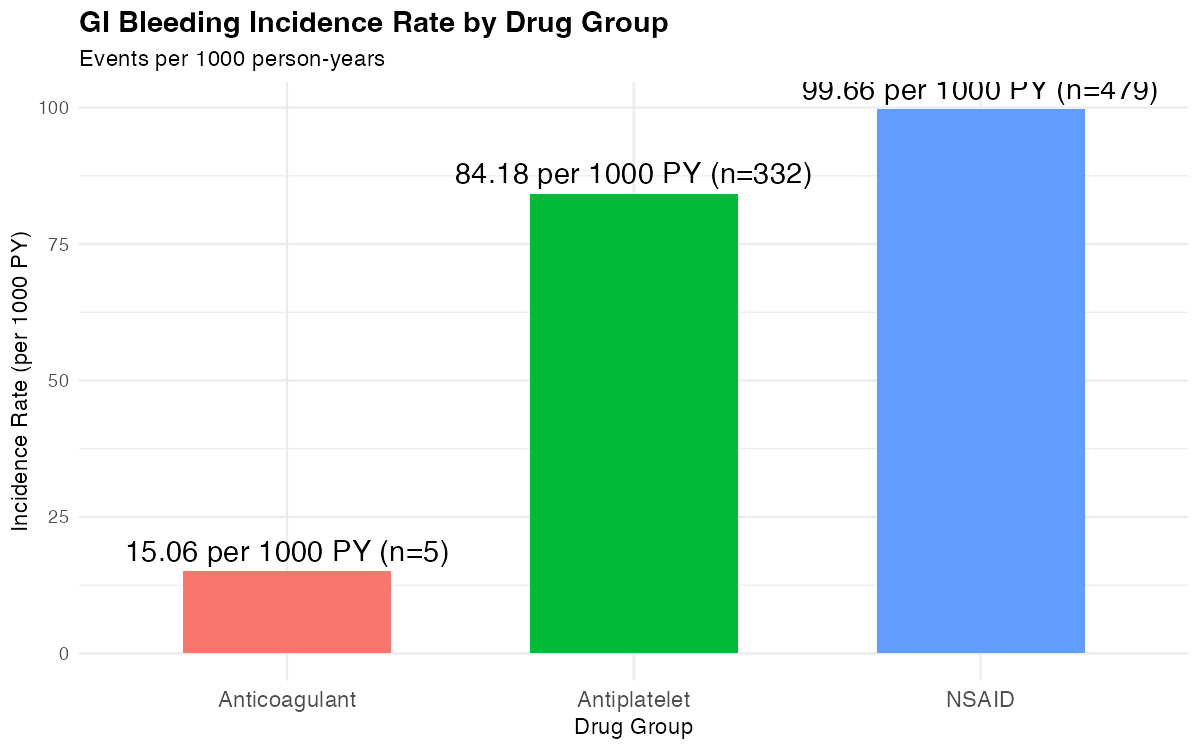

Data behind this chart, as committed beside it:
drug_group, n_patients, n_events, total_followup_years, incidence_rate_per_1000py, incidence_proportion_pct
NSAID, 2694, 479, 4806, 99.66, 17.78
Antiplatelet, 1976, 332, 3944, 84.18, 16.8
Anticoagulant, 166, 5, 332, 15.06, 3.01
